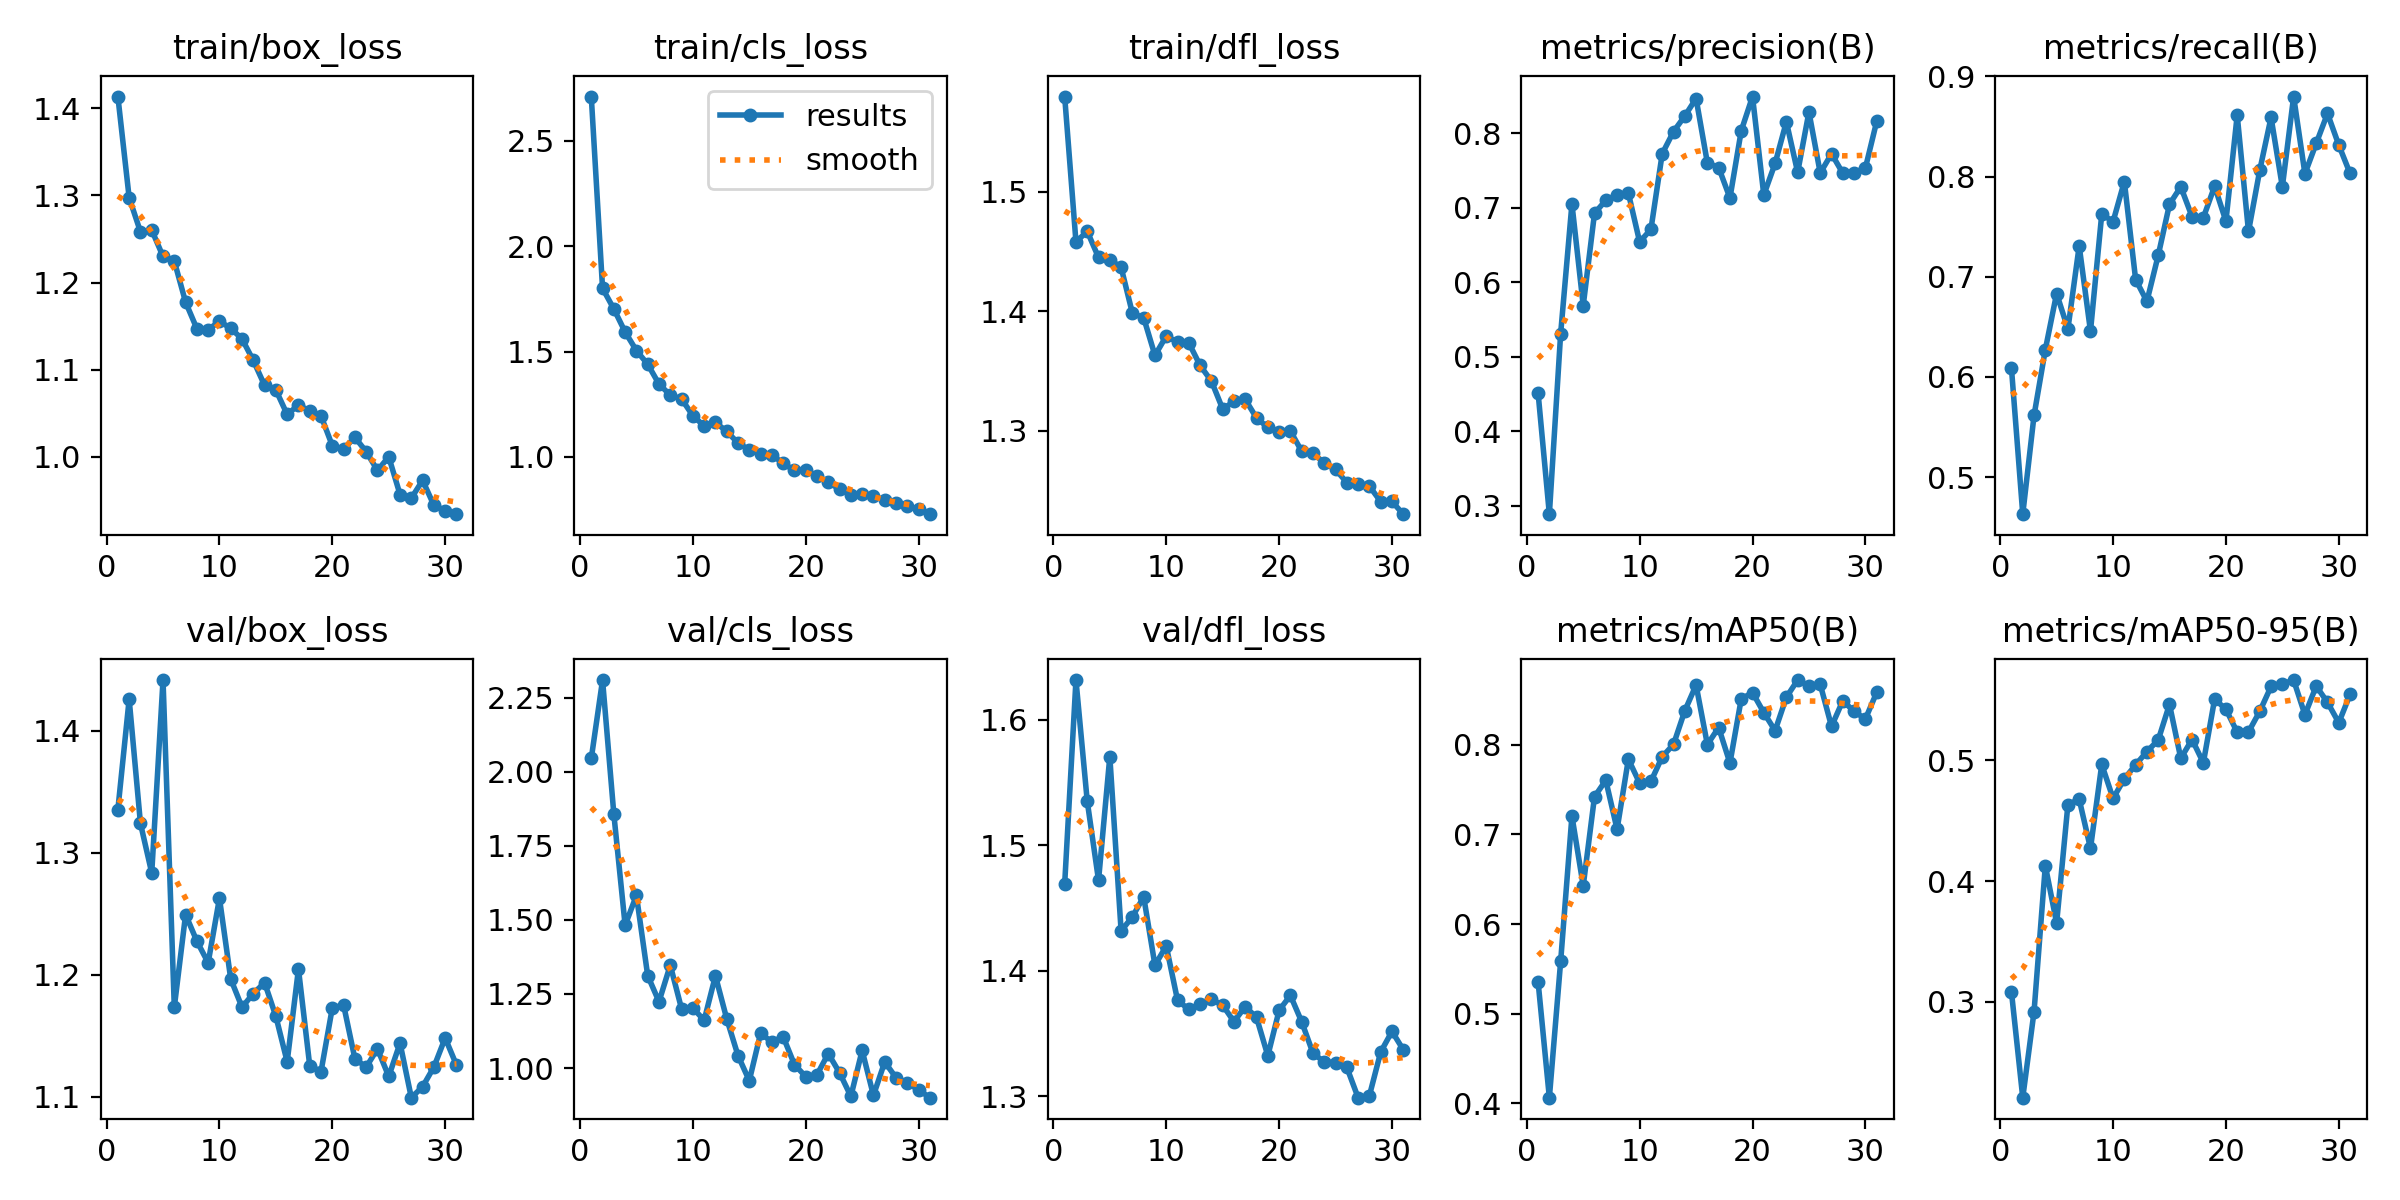

Source data for this figure (header and first rows):
epoch, train/box_loss, train/cls_loss, train/dfl_loss, metrics/precision(B), metrics/recall(B), metrics/mAP50(B), metrics/mAP50-95(B), val/box_loss, val/cls_loss, val/dfl_loss, lr/pg0, lr/pg1, lr/pg2
1, 1.413, 2.71, 1.579, 0.4517, 0.6085, 0.5358, 0.3082, 1.335, 2.045, 1.469, 0.0003299, 0.0003299, 0.0003299
2, 1.297, 1.8, 1.458, 0.2888, 0.463, 0.4064, 0.2208, 1.426, 2.31, 1.632, 0.0006501, 0.0006501, 0.0006501
3, 1.258, 1.702, 1.467, 0.5311, 0.5615, 0.5584, 0.292, 1.324, 1.857, 1.535, 0.0009571, 0.0009571, 0.0009571
4, 1.26, 1.593, 1.445, 0.7052, 0.6273, 0.7206, 0.4128, 1.284, 1.482, 1.472, 0.0009406, 0.0009406, 0.0009406
5, 1.23, 1.505, 1.443, 0.5686, 0.6832, 0.6427, 0.3653, 1.442, 1.583, 1.571, 0.0009406, 0.0009406, 0.0009406
6, 1.225, 1.44, 1.437, 0.6925, 0.6479, 0.7421, 0.4633, 1.173, 1.312, 1.432, 0.0009208, 0.0009208, 0.0009208
7, 1.178, 1.346, 1.398, 0.71, 0.7308, 0.7605, 0.4678, 1.249, 1.224, 1.443, 0.000901, 0.000901, 0.000901
8, 1.147, 1.293, 1.395, 0.7172, 0.6456, 0.7058, 0.4272, 1.228, 1.347, 1.459, 0.0008812, 0.0008812, 0.0008812
9, 1.146, 1.275, 1.363, 0.7197, 0.7626, 0.7839, 0.4966, 1.21, 1.2, 1.404, 0.0008614, 0.0008614, 0.0008614
10, 1.156, 1.196, 1.379, 0.6541, 0.7549, 0.7573, 0.4685, 1.263, 1.203, 1.42, 0.0008416, 0.0008416, 0.0008416
11, 1.148, 1.146, 1.374, 0.6711, 0.795, 0.7593, 0.4847, 1.197, 1.161, 1.376, 0.0008218, 0.0008218, 0.0008218
12, 1.135, 1.164, 1.373, 0.7726, 0.6972, 0.7867, 0.4963, 1.173, 1.311, 1.369, 0.000802, 0.000802, 0.000802
13, 1.111, 1.121, 1.355, 0.8022, 0.6754, 0.8005, 0.5073, 1.185, 1.167, 1.373, 0.0007822, 0.0007822, 0.0007822
14, 1.082, 1.066, 1.342, 0.8231, 0.7212, 0.838, 0.5168, 1.194, 1.042, 1.377, 0.0007624, 0.0007624, 0.0007624
15, 1.077, 1.033, 1.318, 0.8466, 0.7723, 0.8667, 0.5463, 1.166, 0.9571, 1.373, 0.0007426, 0.0007426, 0.0007426
16, 1.049, 1.014, 1.325, 0.7601, 0.7898, 0.8003, 0.5017, 1.129, 1.117, 1.359, 0.0007228, 0.0007228, 0.0007228
17, 1.06, 1.01, 1.326, 0.754, 0.7599, 0.8194, 0.5173, 1.205, 1.088, 1.371, 0.000703, 0.000703, 0.000703
18, 1.053, 0.9688, 1.311, 0.7131, 0.759, 0.7797, 0.498, 1.125, 1.106, 1.363, 0.0006832, 0.0006832, 0.0006832
19, 1.047, 0.9363, 1.303, 0.8033, 0.7903, 0.8512, 0.5507, 1.121, 1.012, 1.332, 0.0006634, 0.0006634, 0.0006634
20, 1.013, 0.9395, 1.299, 0.8492, 0.7554, 0.8583, 0.5423, 1.173, 0.9709, 1.368, 0.0006436, 0.0006436, 0.0006436
21, 1.009, 0.9075, 1.3, 0.7171, 0.8613, 0.836, 0.5233, 1.175, 0.9775, 1.38, 0.0006238, 0.0006238, 0.0006238
22, 1.022, 0.8799, 1.283, 0.7595, 0.7452, 0.8158, 0.5235, 1.131, 1.049, 1.359, 0.000604, 0.000604, 0.000604
23, 1.006, 0.8466, 1.281, 0.8154, 0.8064, 0.8532, 0.5406, 1.124, 0.9839, 1.334, 0.0005842, 0.0005842, 0.0005842
24, 0.9846, 0.8208, 1.273, 0.7475, 0.8591, 0.8723, 0.5612, 1.139, 0.9045, 1.327, 0.0005644, 0.0005644, 0.0005644
25, 1, 0.8224, 1.268, 0.8285, 0.7897, 0.8659, 0.5632, 1.117, 1.059, 1.327, 0.0005446, 0.0005446, 0.0005446
26, 0.9569, 0.8143, 1.257, 0.7466, 0.8799, 0.8674, 0.5665, 1.144, 0.9075, 1.323, 0.0005248, 0.0005248, 0.0005248
27, 0.9528, 0.7939, 1.256, 0.7724, 0.8028, 0.8206, 0.5378, 1.099, 1.02, 1.299, 0.000505, 0.000505, 0.000505
28, 0.9732, 0.779, 1.254, 0.7464, 0.8331, 0.8491, 0.5615, 1.108, 0.9673, 1.3, 0.0004852, 0.0004852, 0.0004852
29, 0.9446, 0.768, 1.241, 0.7472, 0.863, 0.8374, 0.548, 1.125, 0.9497, 1.335, 0.0004654, 0.0004654, 0.0004654
30, 0.9386, 0.7502, 1.241, 0.7532, 0.8315, 0.8289, 0.5312, 1.148, 0.9263, 1.352, 0.0004456, 0.0004456, 0.0004456
31, 0.9344, 0.728, 1.23, 0.8157, 0.8031, 0.8584, 0.5545, 1.126, 0.8999, 1.337, 0.0004258, 0.0004258, 0.0004258
